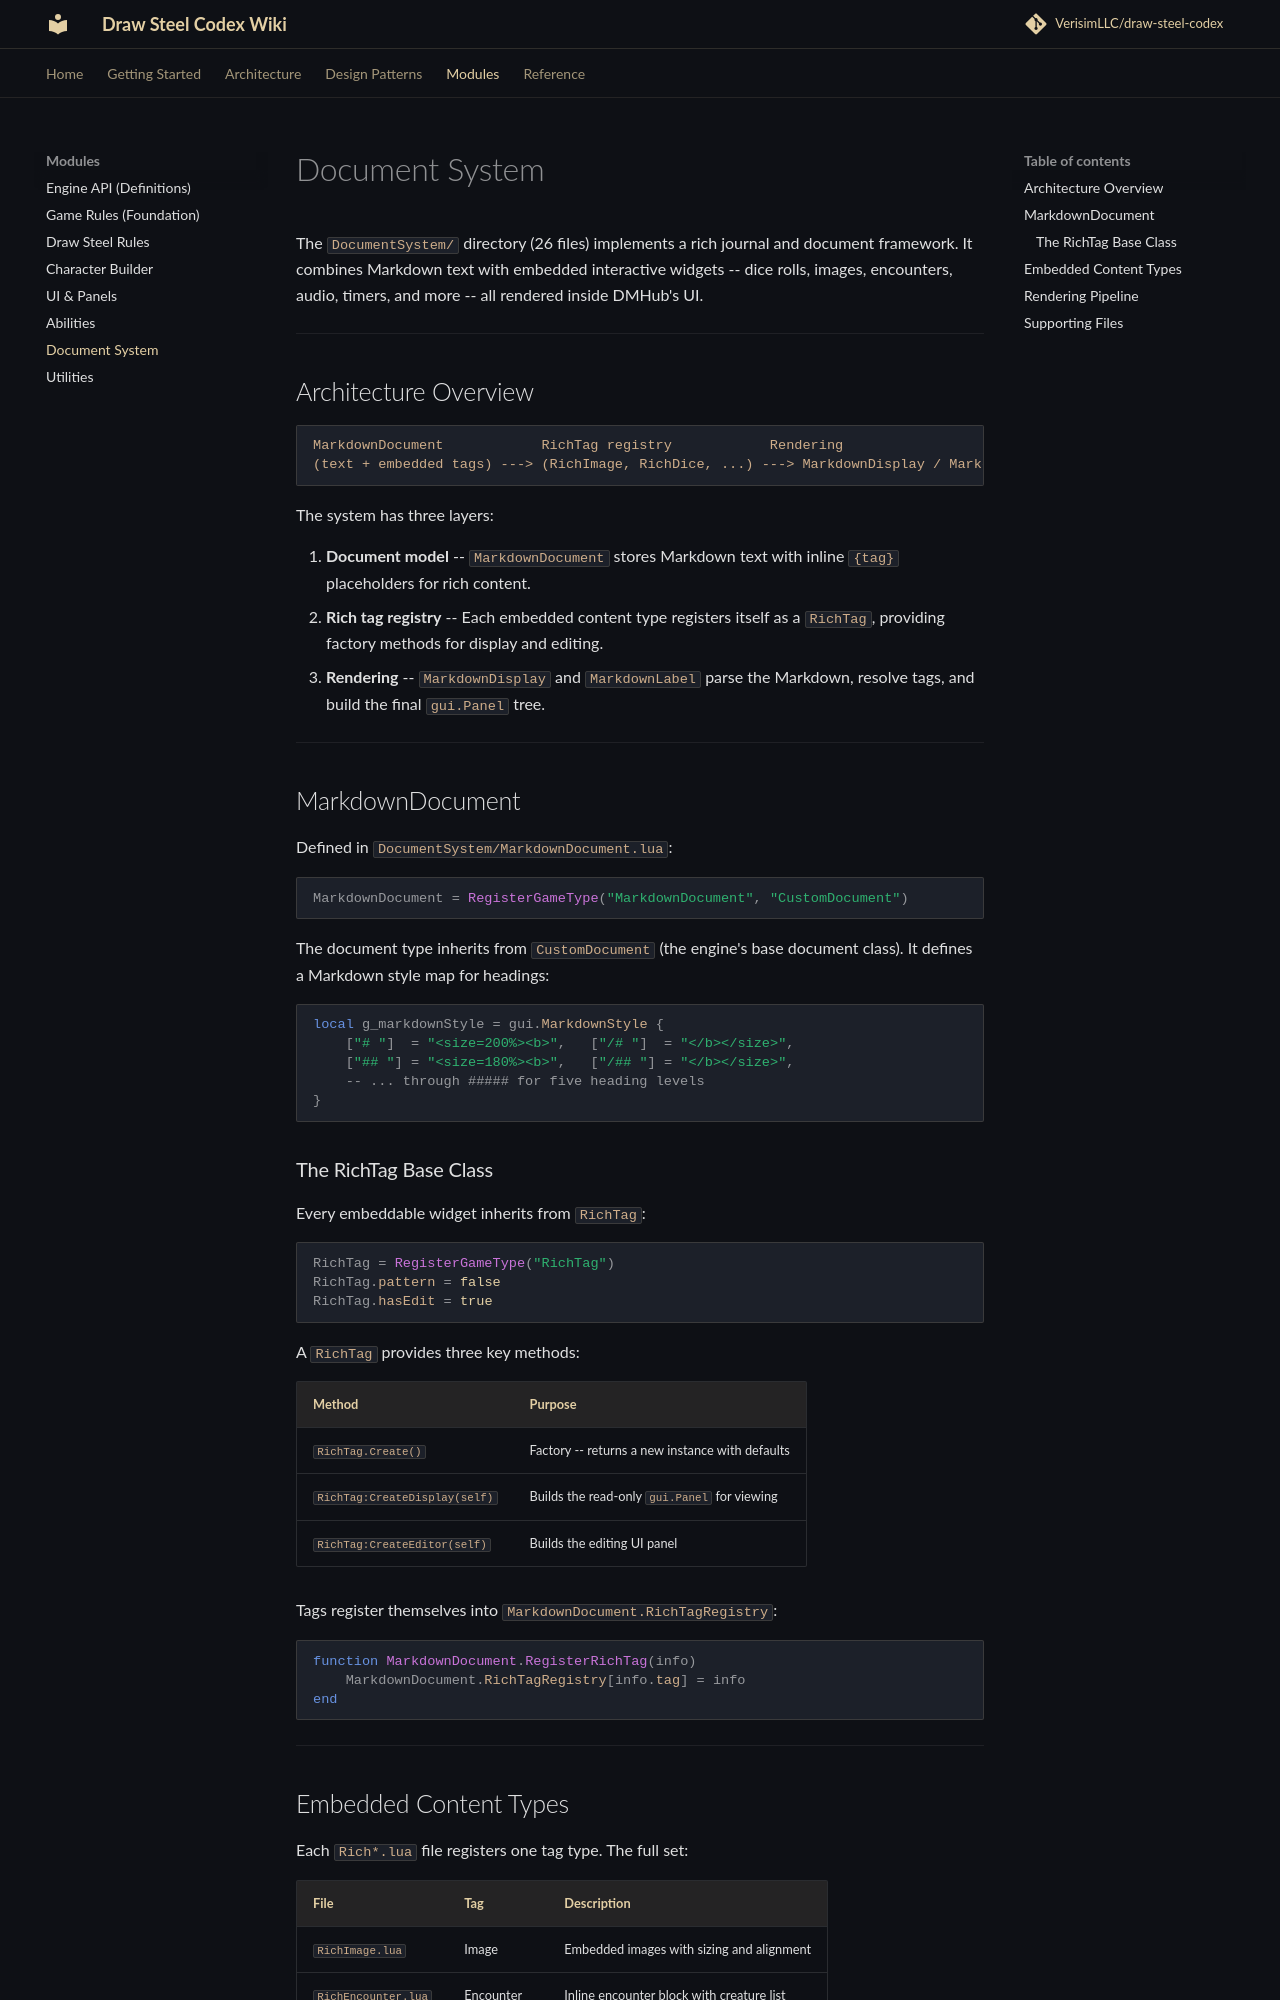

repository: KarasevRob/draw-steel-codex · page: modules/document-system/index.html · generator: mkdocs

# Document System

The `DocumentSystem/` directory (26 files) implements a rich journal and document framework. It combines Markdown text with embedded interactive widgets -- dice rolls, images, encounters, audio, timers, and more -- all rendered inside DMHub's UI.

---

## Architecture Overview

```
MarkdownDocument            RichTag registry            Rendering
(text + embedded tags) ---> (RichImage, RichDice, ...) ---> MarkdownDisplay / MarkdownLabel
```

The system has three layers:

1. **Document model** -- `MarkdownDocument` stores Markdown text with inline `{tag}` placeholders for rich content.
2. **Rich tag registry** -- Each embedded content type registers itself as a `RichTag`, providing factory methods for display and editing.
3. **Rendering** -- `MarkdownDisplay` and `MarkdownLabel` parse the Markdown, resolve tags, and build the final `gui.Panel` tree.

---

## MarkdownDocument

Defined in `DocumentSystem/MarkdownDocument.lua`:

```lua
MarkdownDocument = RegisterGameType("MarkdownDocument", "CustomDocument")
```

The document type inherits from `CustomDocument` (the engine's base document class). It defines a Markdown style map for headings:

```lua
local g_markdownStyle = gui.MarkdownStyle {
    ["# "]  = "<size=200%><b>",   ["/# "]  = "</b></size>",
    ["## "] = "<size=180%><b>",   ["/## "] = "</b></size>",
    -- ... through ##### for five heading levels
}
```

### The RichTag Base Class

Every embeddable widget inherits from `RichTag`:

```lua
RichTag = RegisterGameType("RichTag")
RichTag.pattern = false
RichTag.hasEdit = true
```

A `RichTag` provides three key methods:

| Method | Purpose |
|---|---|
| `RichTag.Create()` | Factory -- returns a new instance with defaults |
| `RichTag:CreateDisplay(self)` | Builds the read-only `gui.Panel` for viewing |
| `RichTag:CreateEditor(self)` | Builds the editing UI panel |

Tags register themselves into `MarkdownDocument.RichTagRegistry`:

```lua
function MarkdownDocument.RegisterRichTag(info)
    MarkdownDocument.RichTagRegistry[info.tag] = info
end
```

---
